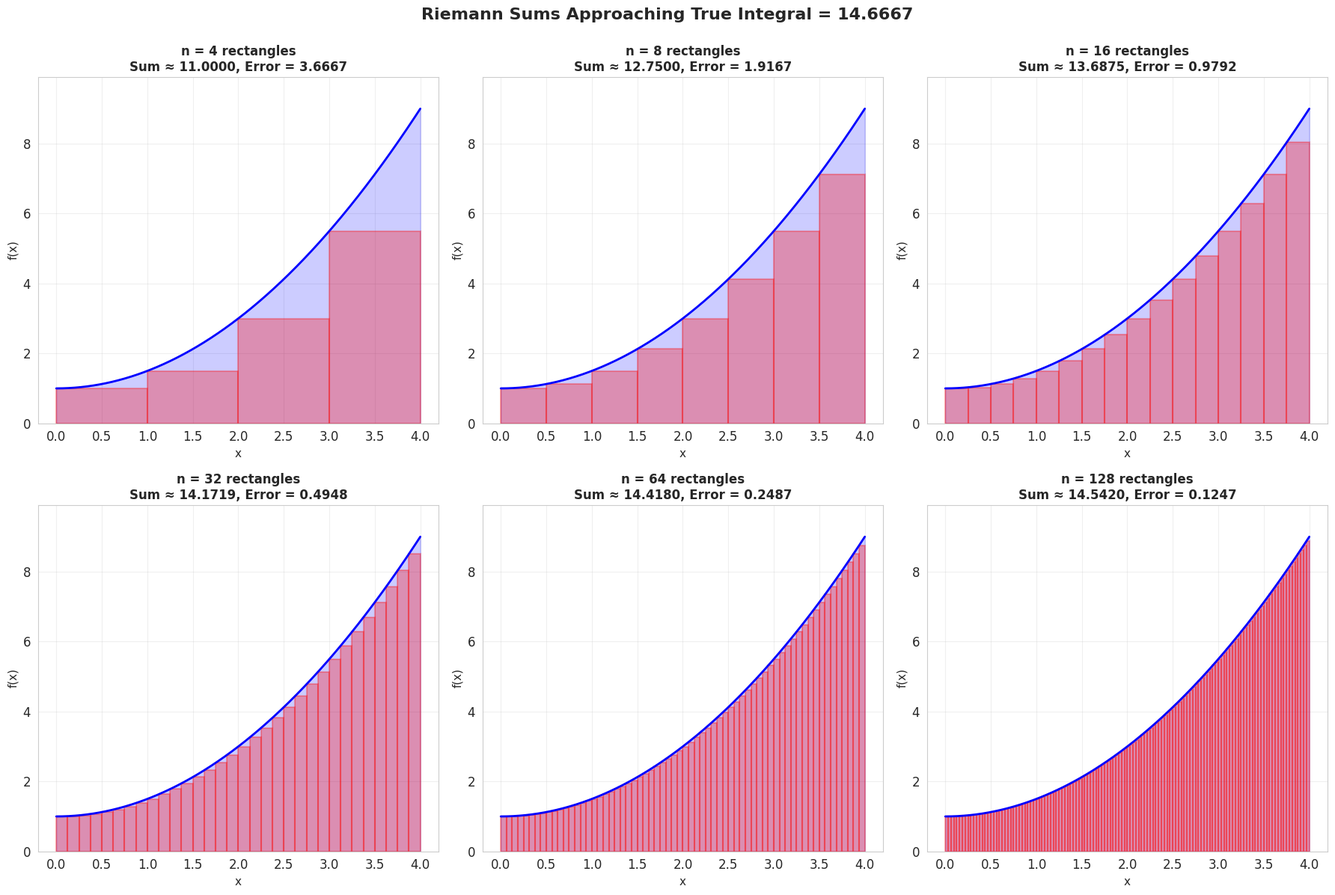
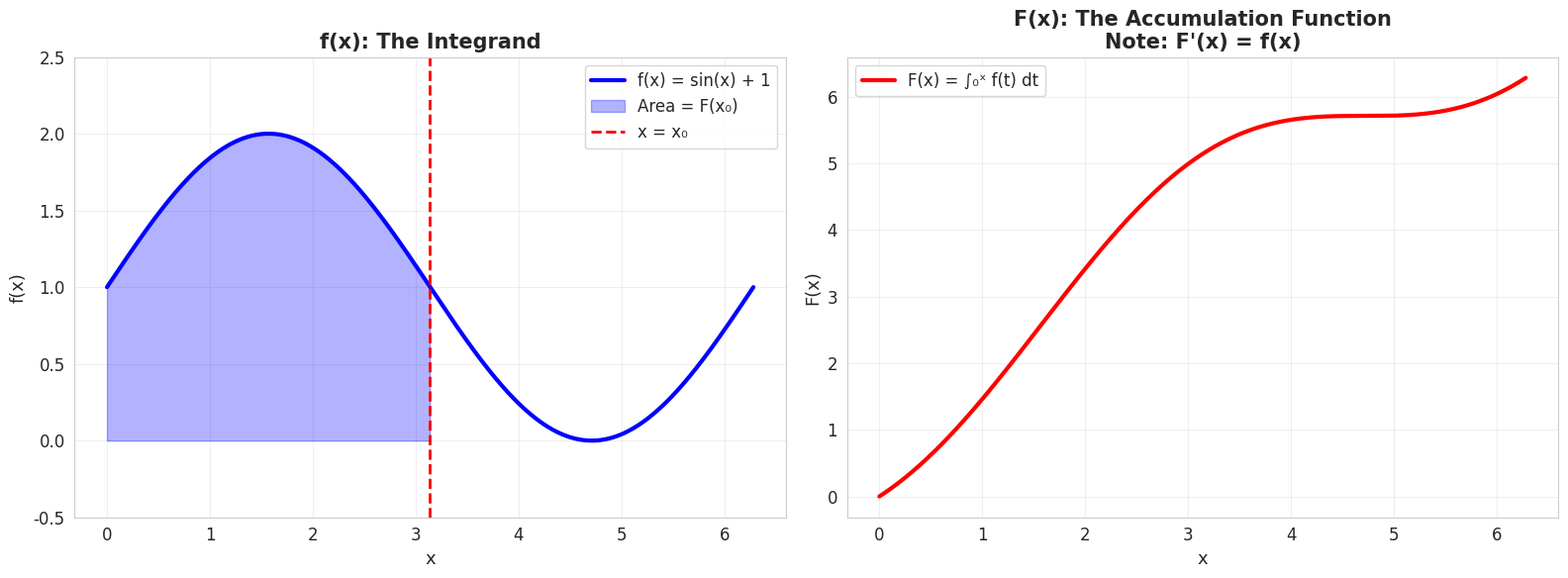
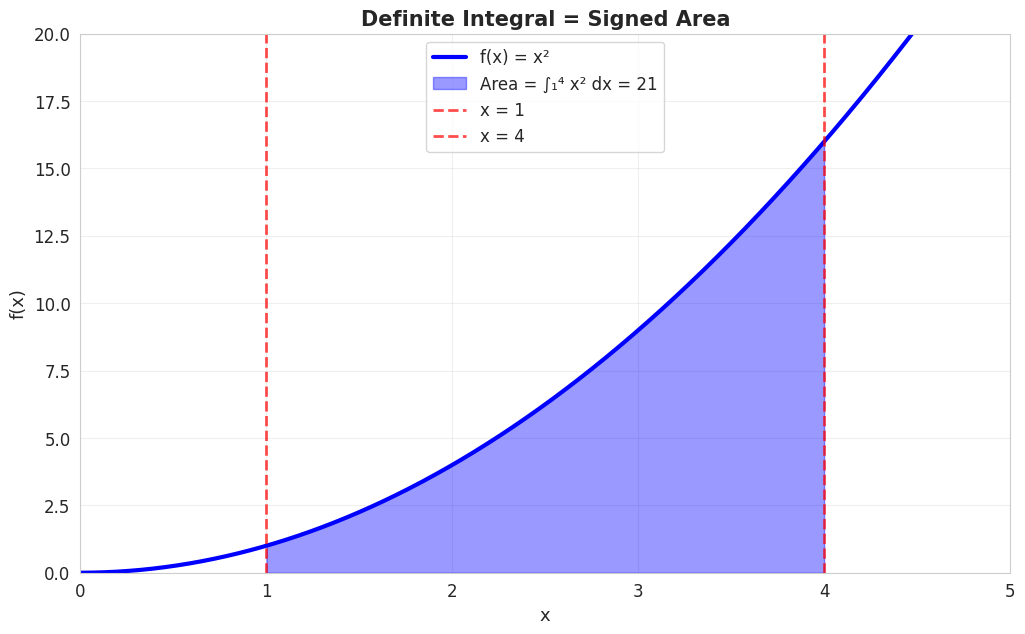
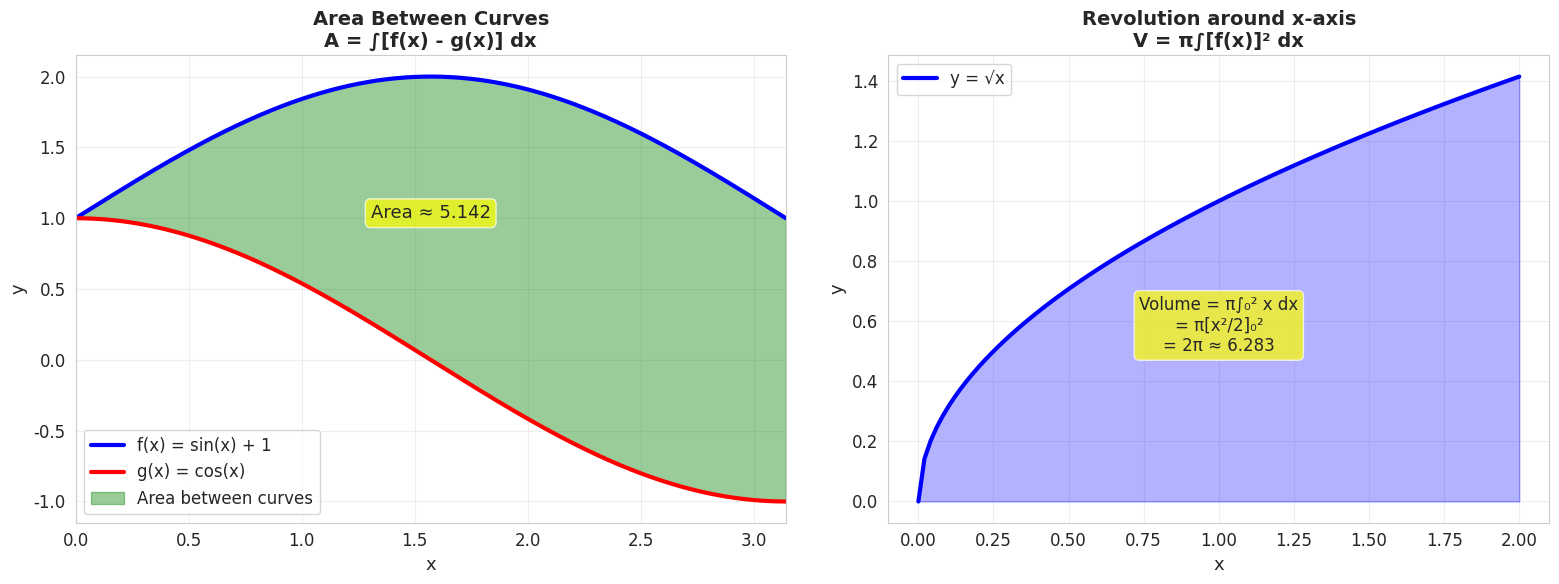

Source code (Python) for these figures, in order:
import numpy as np
import matplotlib.pyplot as plt
import seaborn as sns
from scipy import integrate

# Set style
sns.set_style("whitegrid")
plt.rcParams['figure.figsize'] = (12, 7)
plt.rcParams['font.size'] = 12

# Visualize Riemann sums
def f(x):
    return 0.5*x**2 + 1

a, b = 0, 4
x = np.linspace(a, b, 1000)
y = f(x)

# True integral value
true_integral = (0.5/3) * (b**3 - a**3) + (b - a)  # ∫(0.5x² + 1)dx from 0 to 4

fig, axes = plt.subplots(2, 3, figsize=(18, 12))

# Different numbers of rectangles
n_values = [4, 8, 16, 32, 64, 128]

for idx, (ax, n) in enumerate(zip(axes.flat, n_values)):
    ax.plot(x, y, 'b-', linewidth=2, label='f(x) = 0.5x² + 1')
    ax.fill_between(x, 0, y, alpha=0.2, color='blue')
    
    # Compute Riemann sum (using left endpoints)
    dx = (b - a) / n
    x_left = np.linspace(a, b - dx, n)
    riemann_sum = 0
    
    for xi in x_left:
        height = f(xi)
        riemann_sum += height * dx
        rect = plt.Rectangle((xi, 0), dx, height, 
                            edgecolor='red', facecolor='red', 
                            alpha=0.3, linewidth=1.5)
        ax.add_patch(rect)
    
    error = abs(riemann_sum - true_integral)
    
    ax.set_xlim(a - 0.2, b + 0.2)
    ax.set_ylim(0, max(y) * 1.1)
    ax.set_title(f'n = {n} rectangles\nSum ≈ {riemann_sum:.4f}, Error = {error:.4f}', 
                 fontsize=12, fontweight='bold')
    ax.set_xlabel('x', fontsize=11)
    ax.set_ylabel('f(x)', fontsize=11)
    ax.grid(True, alpha=0.3)
    
plt.suptitle(f'Riemann Sums Approaching True Integral = {true_integral:.4f}', 
             fontsize=16, fontweight='bold', y=0.995)
plt.tight_layout()
plt.show()

print("As n → ∞, the Riemann sum approaches the true integral!")
print(f"\nTrue integral value: {true_integral:.6f}")
print("\nRiemann sum approximations:")
for n in [4, 8, 16, 32, 64, 128, 256, 512, 1024]:
    dx = (b - a) / n
    x_left = np.linspace(a, b - dx, n)
    riemann_sum = sum(f(xi) * dx for xi in x_left)
    error = abs(riemann_sum - true_integral)
    print(f"  n = {n:4d}  →  Sum = {riemann_sum:.6f}  (error: {error:.6f})")

print("=" * 70)
print("BASIC INTEGRATION EXAMPLES")
print("=" * 70)

print("\n1. POWER RULE: ∫x^n dx = x^(n+1)/(n+1) + C")
print("-" * 70)
examples = [
    ("∫x² dx", "x³/3 + C"),
    ("∫x⁴ dx", "x⁵/5 + C"),
    ("∫√x dx = ∫x^(1/2) dx", "(2/3)x^(3/2) + C"),
    ("∫1/x² dx = ∫x^(-2) dx", "-1/x + C"),
]
for problem, solution in examples:
    print(f"  {problem:30} = {solution}")

print("\n2. SUM/DIFFERENCE RULE")
print("-" * 70)
print("  ∫(3x² + 2x - 5) dx = ∫3x² dx + ∫2x dx - ∫5 dx")
print("                     = 3(x³/3) + 2(x²/2) - 5x + C")
print("                     = x³ + x² - 5x + C")

print("\n3. EXPONENTIAL AND LOGARITHMIC")
print("-" * 70)
examples = [
    ("∫eˣ dx", "eˣ + C"),
    ("∫2ˣ dx", "2ˣ/ln(2) + C"),
    ("∫1/x dx", "ln|x| + C"),
]
for problem, solution in examples:
    print(f"  {problem:25} = {solution}")

print("\n4. TRIGONOMETRIC")
print("-" * 70)
examples = [
    ("∫sin(x) dx", "-cos(x) + C"),
    ("∫cos(x) dx", "sin(x) + C"),
    ("∫sec²(x) dx", "tan(x) + C"),
]
for problem, solution in examples:
    print(f"  {problem:25} = {solution}")

print("\n5. VERIFYING BY DIFFERENTIATION")
print("-" * 70)
print("  If ∫f(x) dx = F(x) + C, then d/dx[F(x)] should equal f(x)")
print("")
print("  Example: ∫x² dx = x³/3 + C")
print("  Check: d/dx[x³/3 + C] = (1/3)·3x² = x² ✓")

print("\n" + "=" * 70)

# Visualize FTC Part 1
def f(x):
    return np.sin(x) + 1

x = np.linspace(0, 2*np.pi, 1000)
a = 0

fig, (ax1, ax2) = plt.subplots(1, 2, figsize=(16, 6))

# Left: Show f(x) and accumulation function F(x)
ax1.plot(x, f(x), 'b-', linewidth=3, label='f(x) = sin(x) + 1')
ax1.fill_between(x[:500], 0, f(x[:500]), alpha=0.3, color='blue', 
                 label='Area = F(x₀)')
ax1.axvline(x=x[499], color='r', linestyle='--', linewidth=2, label='x = x₀')
ax1.set_xlabel('x', fontsize=13)
ax1.set_ylabel('f(x)', fontsize=13)
ax1.set_title('f(x): The Integrand', fontsize=15, fontweight='bold')
ax1.legend(fontsize=12)
ax1.grid(True, alpha=0.3)
ax1.set_ylim(-0.5, 2.5)

# Right: Show F(x) = integral from a to x
F = np.array([integrate.quad(f, a, xi)[0] for xi in x])
ax2.plot(x, F, 'r-', linewidth=3, label='F(x) = ∫₀ˣ f(t) dt')
ax2.set_xlabel('x', fontsize=13)
ax2.set_ylabel('F(x)', fontsize=13)
ax2.set_title('F(x): The Accumulation Function\nNote: F\'(x) = f(x)', 
             fontsize=15, fontweight='bold')
ax2.legend(fontsize=12)
ax2.grid(True, alpha=0.3)

plt.tight_layout()
plt.show()

print("FTC Part 1: The derivative of the accumulation function equals the original function!")
print("  If F(x) = ∫₀ˣ (sin(t) + 1) dt")
print("  Then F'(x) = sin(x) + 1 = f(x)")

# Verify numerically
print("\nNumerical verification:")
x_test = np.pi
h = 0.0001
F_test = integrate.quad(f, a, x_test)[0]
F_test_h = integrate.quad(f, a, x_test + h)[0]
derivative_numerical = (F_test_h - F_test) / h
derivative_actual = f(x_test)
print(f"  At x = π:")
print(f"    F'(π) ≈ {derivative_numerical:.6f}  (numerical derivative)")
print(f"    f(π) = {derivative_actual:.6f}  (actual function value)")
print(f"    Match! ✓")

# Demonstrate FTC Part 2
print("=" * 70)
print("FUNDAMENTAL THEOREM OF CALCULUS - PART 2")
print("=" * 70)

print("\nEXAMPLE 1: Evaluate ∫₁⁴ x² dx")
print("-" * 70)
print("Step 1: Find antiderivative")
print("        ∫x² dx = x³/3 + C")
print("")
print("Step 2: Apply FTC Part 2")
print("        ∫₁⁴ x² dx = [x³/3]₁⁴")
print("                  = (4³/3) - (1³/3)")
print("                  = 64/3 - 1/3")
print("                  = 63/3")
print("                  = 21")

# Verify
result = (4**3 / 3) - (1**3 / 3)
print(f"\nResult: {result}")

# Visualize
x = np.linspace(0, 5, 1000)
y = x**2
x_region = x[(x >= 1) & (x <= 4)]
y_region = x_region**2

plt.figure(figsize=(12, 7))
plt.plot(x, y, 'b-', linewidth=3, label='f(x) = x²')
plt.fill_between(x_region, 0, y_region, alpha=0.4, color='blue', 
                 label=f'Area = ∫₁⁴ x² dx = {result:.0f}')
plt.axvline(x=1, color='r', linestyle='--', linewidth=2, alpha=0.7, label='x = 1')
plt.axvline(x=4, color='r', linestyle='--', linewidth=2, alpha=0.7, label='x = 4')
plt.xlabel('x', fontsize=13)
plt.ylabel('f(x)', fontsize=13)
plt.title('Definite Integral = Signed Area', fontsize=15, fontweight='bold')
plt.legend(fontsize=12)
plt.grid(True, alpha=0.3)
plt.xlim(0, 5)
plt.ylim(0, 20)
plt.show()

print("\n" + "=" * 70)
print("\nEXAMPLE 2: Evaluate ∫₀^π sin(x) dx")
print("-" * 70)
print("Step 1: Find antiderivative")
print("        ∫sin(x) dx = -cos(x) + C")
print("")
print("Step 2: Apply FTC Part 2")
print("        ∫₀^π sin(x) dx = [-cos(x)]₀^π")
print("                       = -cos(π) - (-cos(0))")
print("                       = -(-1) - (-1)")
print("                       = 1 + 1")
print("                       = 2")

result2 = -np.cos(np.pi) - (-np.cos(0))
print(f"\nResult: {result2:.6f}")

print("\n" + "=" * 70)

print("=" * 70)
print("U-SUBSTITUTION EXAMPLES")
print("=" * 70)

print("\nEXAMPLE 1: ∫2x·e^(x²) dx")
print("-" * 70)
print("Step 1: Identify u")
print("        Notice: derivative of x² is 2x (which we have!)")
print("        Let u = x²")
print("")
print("Step 2: Find du")
print("        du = 2x dx")
print("")
print("Step 3: Substitute")
print("        ∫2x·e^(x²) dx = ∫e^u du")
print("")
print("Step 4: Integrate")
print("        = e^u + C")
print("")
print("Step 5: Substitute back")
print("        = e^(x²) + C")
print("")
print("Verify: d/dx[e^(x²)] = e^(x²)·2x ✓")

print("\n" + "=" * 70)
print("\nEXAMPLE 2: ∫x√(x²+1) dx")
print("-" * 70)
print("Step 1: Let u = x² + 1")
print("        (derivative of x²+1 is 2x, we have x)")
print("")
print("Step 2: du = 2x dx  →  x dx = du/2")
print("")
print("Step 3: Substitute")
print("        ∫x√(x²+1) dx = ∫√u · (du/2)")
print("                     = (1/2)∫u^(1/2) du")
print("")
print("Step 4: Integrate")
print("        = (1/2) · (u^(3/2))/(3/2) + C")
print("        = (1/3)u^(3/2) + C")
print("")
print("Step 5: Substitute back")
print("        = (1/3)(x²+1)^(3/2) + C")

print("\n" + "=" * 70)
print("\nEXAMPLE 3: ∫sin(x)cos(x) dx")
print("-" * 70)
print("Method 1: Let u = sin(x), du = cos(x) dx")
print("          ∫sin(x)cos(x) dx = ∫u du = u²/2 + C = sin²(x)/2 + C")
print("")
print("Method 2: Let u = cos(x), du = -sin(x) dx")
print("          ∫sin(x)cos(x) dx = -∫u du = -u²/2 + C = -cos²(x)/2 + C")
print("")
print("Both correct! (They differ by a constant using sin²x + cos²x = 1)")

print("\n" + "=" * 70)

print("=" * 70)
print("INTEGRATION BY PARTS EXAMPLES")
print("=" * 70)

print("\nFormula: ∫u dv = uv - ∫v du")
print("")

print("\nEXAMPLE 1: ∫x·eˣ dx")
print("-" * 70)
print("Step 1: Choose u and dv using LIATE")
print("        u = x       (Algebraic)")
print("        dv = eˣ dx  (Exponential)")
print("")
print("Step 2: Find du and v")
print("        du = dx")
print("        v = ∫eˣ dx = eˣ")
print("")
print("Step 3: Apply formula")
print("        ∫x·eˣ dx = x·eˣ - ∫eˣ dx")
print("                 = x·eˣ - eˣ + C")
print("                 = eˣ(x - 1) + C")
print("")
print("Verify: d/dx[eˣ(x-1)] = eˣ(x-1) + eˣ = eˣ·x ✓")

print("\n" + "=" * 70)
print("\nEXAMPLE 2: ∫ln(x) dx")
print("-" * 70)
print("Step 1: Choose u and dv")
print("        u = ln(x)   (Logarithmic - highest priority!)")
print("        dv = dx")
print("")
print("Step 2: Find du and v")
print("        du = (1/x) dx")
print("        v = x")
print("")
print("Step 3: Apply formula")
print("        ∫ln(x) dx = x·ln(x) - ∫x·(1/x) dx")
print("                  = x·ln(x) - ∫1 dx")
print("                  = x·ln(x) - x + C")
print("                  = x(ln(x) - 1) + C")

print("\n" + "=" * 70)
print("\nEXAMPLE 3: ∫x²·sin(x) dx  (Need to use parts twice!)")
print("-" * 70)
print("First application:")
print("  u = x²,  dv = sin(x) dx")
print("  du = 2x dx,  v = -cos(x)")
print("  ∫x²sin(x) dx = -x²cos(x) + ∫2x·cos(x) dx")
print("")
print("Second application on ∫2x·cos(x) dx:")
print("  u = 2x,  dv = cos(x) dx")
print("  du = 2 dx,  v = sin(x)")
print("  ∫2x·cos(x) dx = 2x·sin(x) - ∫2sin(x) dx")
print("                = 2x·sin(x) + 2cos(x) + C")
print("")
print("Combine:")
print("  ∫x²sin(x) dx = -x²cos(x) + 2x·sin(x) + 2cos(x) + C")
print("               = (2-x²)cos(x) + 2x·sin(x) + C")

print("\n" + "=" * 70)

# Visualize area between curves
x = np.linspace(0, np.pi, 1000)
f = np.sin(x) + 1
g = np.cos(x)

fig, (ax1, ax2) = plt.subplots(1, 2, figsize=(16, 6))

# Area between curves
ax1.plot(x, f, 'b-', linewidth=3, label='f(x) = sin(x) + 1')
ax1.plot(x, g, 'r-', linewidth=3, label='g(x) = cos(x)')
ax1.fill_between(x, g, f, where=(f >= g), alpha=0.4, color='green', 
                 label='Area between curves')
ax1.set_xlabel('x', fontsize=13)
ax1.set_ylabel('y', fontsize=13)
ax1.set_title('Area Between Curves\nA = ∫[f(x) - g(x)] dx', fontsize=14, fontweight='bold')
ax1.legend(fontsize=12)
ax1.grid(True, alpha=0.3)
ax1.set_xlim(0, np.pi)

# Compute the area
area = integrate.quad(lambda x: np.sin(x) + 1 - np.cos(x), 0, np.pi)[0]
ax1.text(np.pi/2, 1, f'Area ≈ {area:.3f}', fontsize=13, ha='center',
         bbox=dict(boxstyle='round', facecolor='yellow', alpha=0.7))

# Volume of revolution
x2 = np.linspace(0, 2, 100)
y2 = np.sqrt(x2)

ax2.plot(x2, y2, 'b-', linewidth=3, label='y = √x')
ax2.fill_between(x2, 0, y2, alpha=0.3, color='blue')
ax2.set_xlabel('x', fontsize=13)
ax2.set_ylabel('y', fontsize=13)
ax2.set_title('Revolution around x-axis\nV = π∫[f(x)]² dx', fontsize=14, fontweight='bold')
ax2.legend(fontsize=12)
ax2.grid(True, alpha=0.3)
ax2.set_aspect('equal')

# Compute volume
volume = np.pi * integrate.quad(lambda x: x, 0, 2)[0]  # ∫x dx since (√x)² = x
ax2.text(1, 0.5, f'Volume = π∫₀² x dx\n= π[x²/2]₀²\n= 2π ≈ {volume:.3f}', 
         fontsize=12, ha='center',
         bbox=dict(boxstyle='round', facecolor='yellow', alpha=0.7))

plt.tight_layout()
plt.show()
